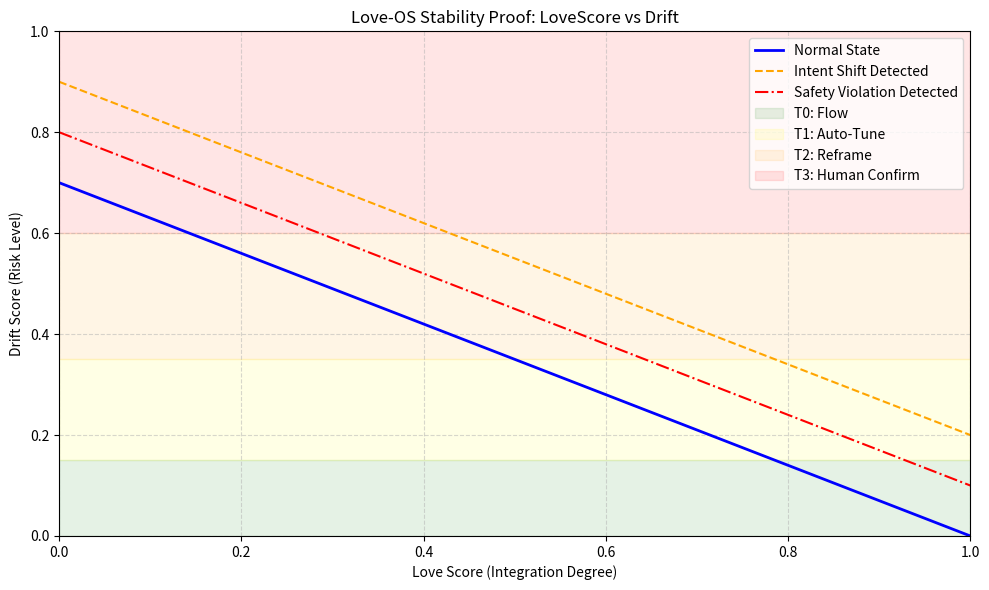

Reproduce this figure in Python.
"""
Love-OS Dashboard Visualizer
Generates the theoretical proof of stability (LoveScore vs Drift).
"""
import numpy as np
import matplotlib.pyplot as plt

# --- Physics Constants ---
ALPHA = 0.7  # Weight for (1 - LoveScore)
BETA = 0.2   # Weight for IntentShift
GAMMA = 0.1  # Weight for SafetyPenalty

THRESHOLDS = [0.15, 0.35, 0.60]  # T0/T1, T1/T2, T2/T3 Boundaries

def compute_drift_vec(love_scores, intent_shift, safety_penalty):
    return ALPHA * (1.0 - love_scores) + BETA * intent_shift + GAMMA * safety_penalty

def generate_dashboard():
    love_range = np.linspace(0, 1, 100)

    # Scenarios
    drift_base = compute_drift_vec(love_range, 0, 0)
    drift_intent = compute_drift_vec(love_range, 1, 0)
    drift_safety = compute_drift_vec(love_range, 0, 1)

    fig, ax = plt.subplots(figsize=(10, 6))
    
    # Plot Curves
    ax.plot(love_range, drift_base, label='Normal State', color='blue', linewidth=2)
    ax.plot(love_range, drift_intent, label='Intent Shift Detected', color='orange', linestyle='--')
    ax.plot(love_range, drift_safety, label='Safety Violation Detected', color='red', linestyle='-.')

    # Draw Tiers
    ax.axhspan(0, THRESHOLDS[0], color='green', alpha=0.1, label='T0: Flow')
    ax.axhspan(THRESHOLDS[0], THRESHOLDS[1], color='yellow', alpha=0.1, label='T1: Auto-Tune')
    ax.axhspan(THRESHOLDS[1], THRESHOLDS[2], color='orange', alpha=0.1, label='T2: Reframe')
    ax.axhspan(THRESHOLDS[2], 1.0, color='red', alpha=0.1, label='T3: Human Confirm')

    ax.set_title("Love-OS Stability Proof: LoveScore vs Drift")
    ax.set_xlabel("Love Score (Integration Degree)")
    ax.set_ylabel("Drift Score (Risk Level)")
    ax.set_xlim(0, 1)
    ax.set_ylim(0, 1)
    ax.grid(True, linestyle='--', alpha=0.5)
    ax.legend(loc='upper right')

    plt.tight_layout()
    plt.savefig("love_os_proof.png")
    print("Dashboard saved as 'love_os_proof.png'")
    plt.show()

if __name__ == "__main__":
    generate_dashboard()
